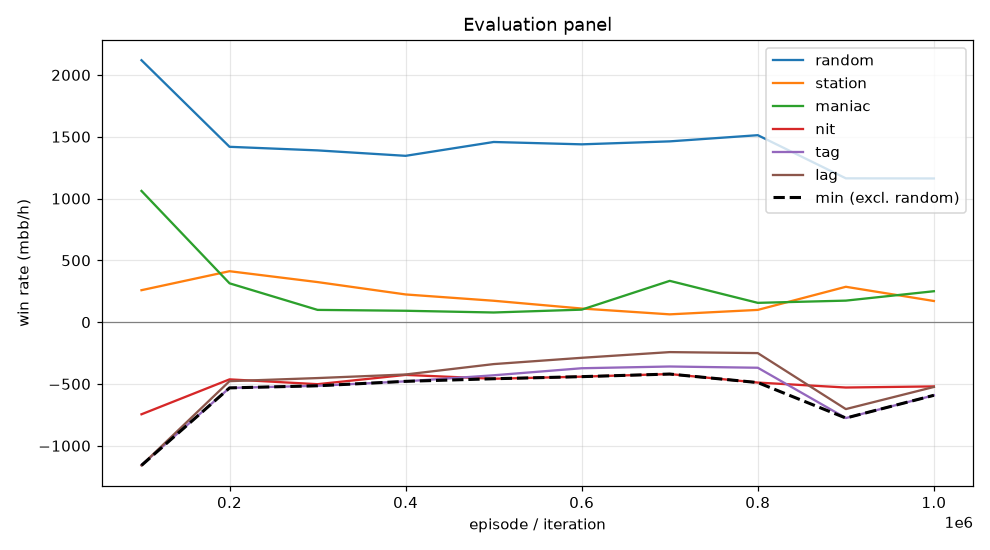

Data behind this chart, as committed beside it:
episode, min, mean, random_mean, random_se, station_mean, station_se, maniac_mean, maniac_se, nit_mean, nit_se, tag_mean, tag_se, lag_mean, lag_se, act_call, act_raise, act_fold, act_check
99999, -1159, -348.2, 2119, 105.6, 258.5, 48.7, 1062, 179.9, -745.5, 115.4, -1156, 124, -1159, 125.1, 0.3666, 0.5109, 0.004124, 0.1183
199999, -532.0, -149.3, 1418, 98, 412.0, 56.49, 314.0, 66.04, -463.0, 88.74, -532.0, 80.26, -477.5, 74.92, 0.5323, 0.3272, 0.0003987, 0.1401
299999, -515.0, -209.3, 1390, 93.83, 324.0, 51.32, 99.0, 24.55, -502.0, 86.43, -515.0, 74.52, -452.5, 62.59, 0.5613, 0.3037, 0.0001337, 0.135
399999, -479.0, -202.7, 1346, 99.87, 224.0, 37.66, 92.0, 25.7, -427.0, 96.17, -479.0, 80.82, -423.5, 70.08, 0.5598, 0.3605, 0.0, 0.07968
499999, -458.0, -195.3, 1458, 99.62, 173.0, 29.61, 78.0, 22.65, -458.0, 100.1, -430.0, 86.76, -339.5, 75.44, 0.5643, 0.3805, 0.0003611, 0.05484
599999, -441.0, -178.3, 1438, 99.89, 110.0, 23.85, 101.0, 22.8, -441.0, 103, -373.0, 91.58, -288.5, 80.85, 0.5696, 0.3837, 0.0, 0.04674
699999, -420.0, -124.9, 1462, 101.1, 63.0, 19.64, 334.0, 43.89, -420.0, 106, -359.0, 94.6, -242.5, 85.69, 0.5563, 0.419, 0.0, 0.02473
799999, -489.0, -170.7, 1512, 100.3, 99.0, 22.19, 156.0, 28.41, -489.0, 103.2, -369.0, 92.41, -250.5, 82.58, 0.5671, 0.3886, 0.0001352, 0.04413
899999, -776.0, -309.7, 1164, 90.39, 286.0, 77.15, 174.0, 28.9, -529.0, 82.19, -776.0, 78.03, -703.5, 74.34, 0.5911, 0.3259, 0.04624, 0.03678
999999, -592.0, -243.1, 1162, 92.09, 171.0, 84.13, 250.0, 34.05, -520.0, 88.43, -592.0, 85.89, -524.5, 77.56, 0.5901, 0.3482, 0.0447, 0.01699
